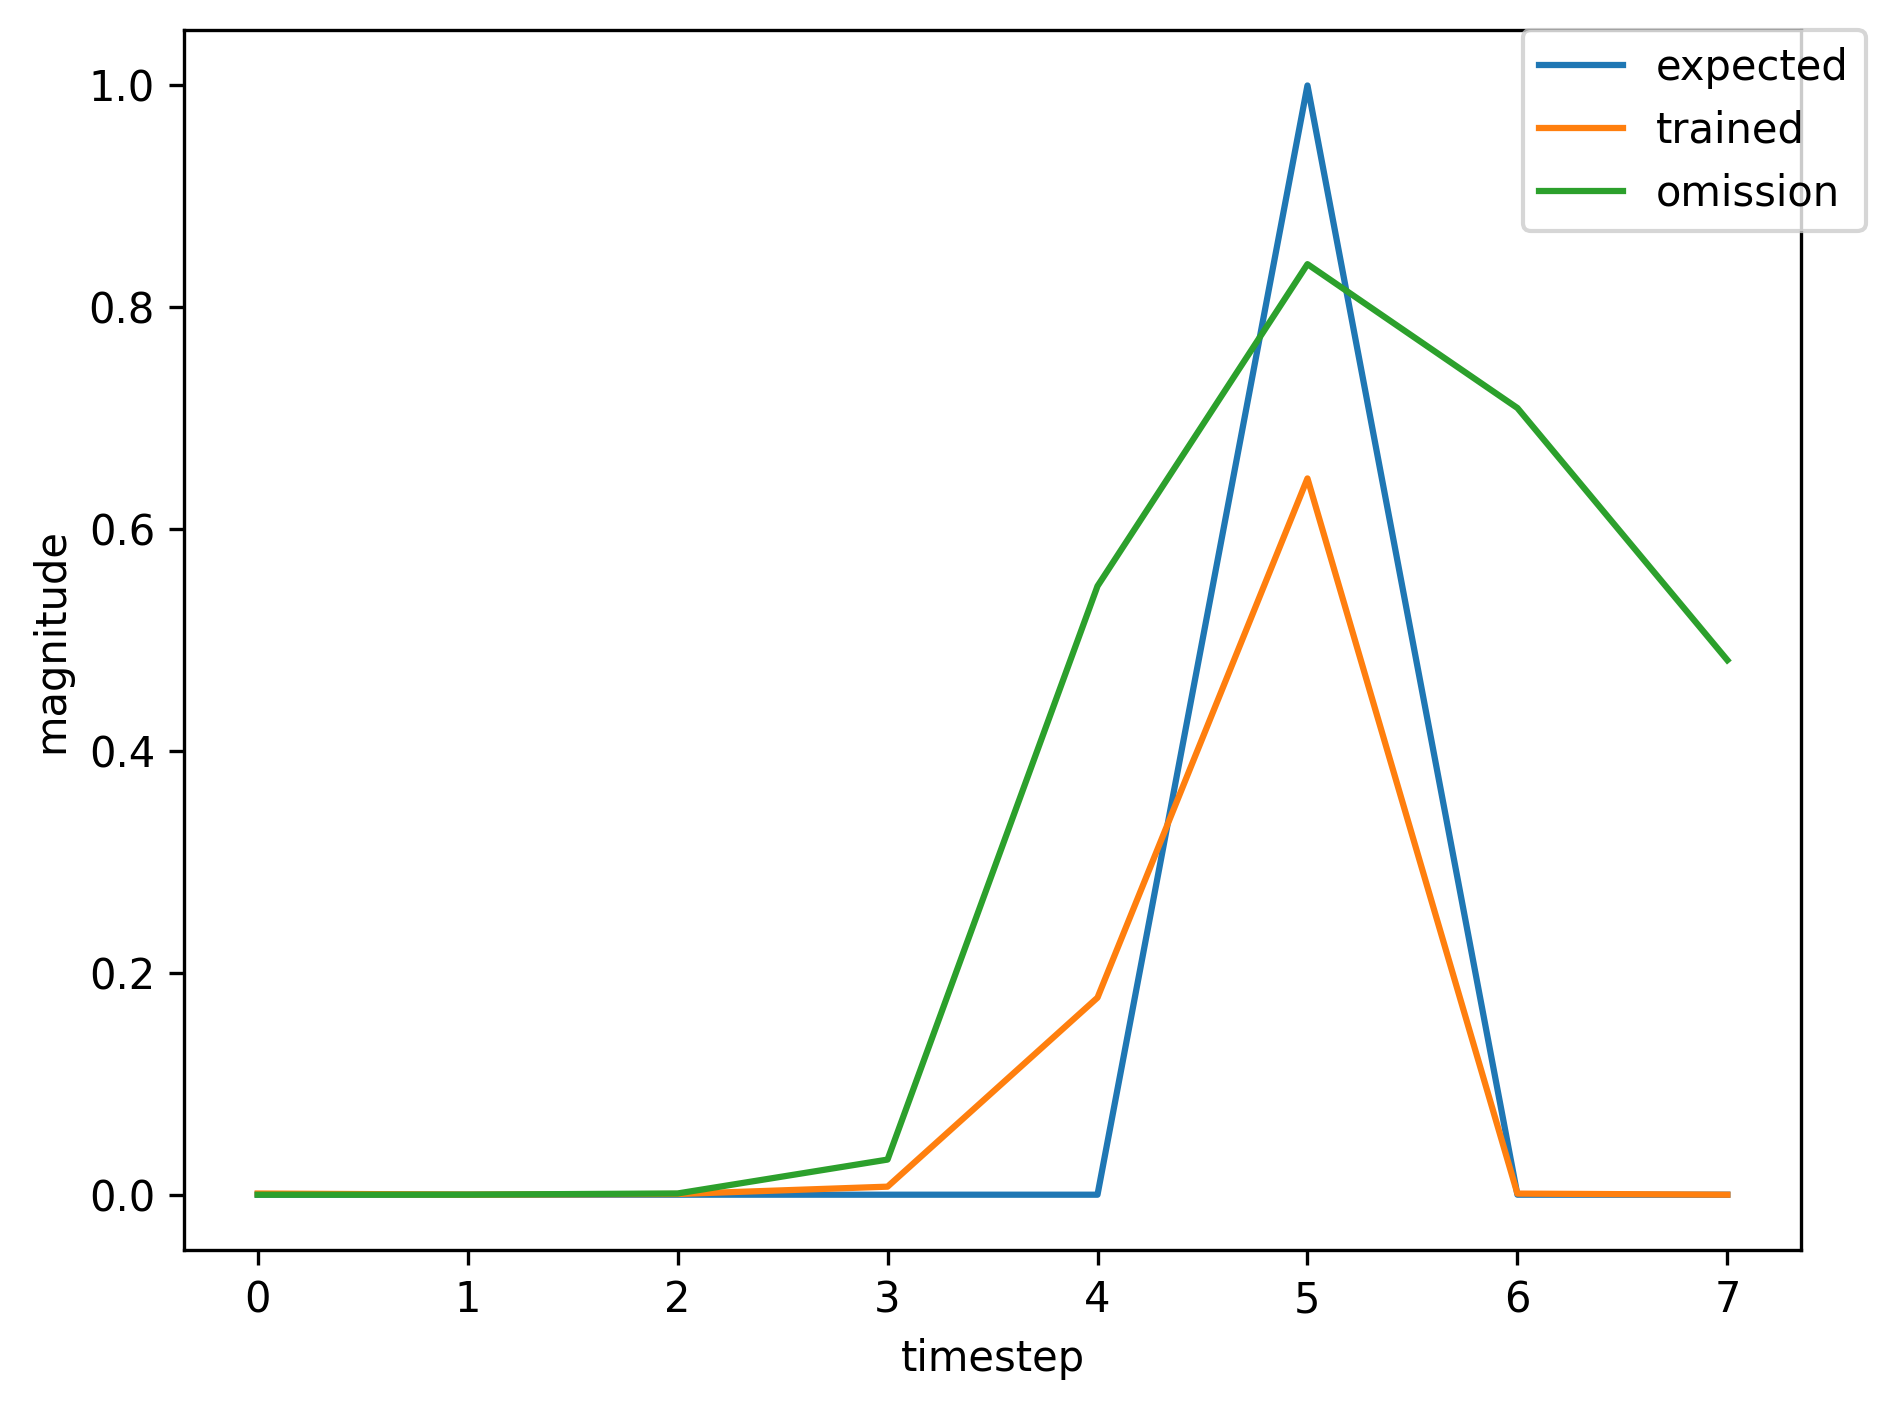

The data file committed next to this chart (first rows):
, input, expected_output, network_output
0, 1.0, 0, 0.1022
1, 0.0, 0, 0.8262
2, 0.0, 0, 0.9824
3, 0.0, 0, 0.9274
4, 0.0, 0, 0.6828
5, 2.0, 1, 0.4408
6, 1.0, 0, 0.0003048
7, 0.0, 0, 3.32841500828675e-05
8, 0.0, 0, 0.000109
9, 0.0, 0, 0.0005871
10, 0.0, 0, 0.00914
11, 2.0, 1, 0.1581
12, 1.0, 0, 0.0004766
13, 0.0, 0, 8.70474350313394e-05
14, 0.0, 0, 0.0006016
15, 0.0, 0, 0.01633
16, 0.0, 0, 0.4452
17, 2.0, 1, 0.8403
18, 1.0, 0, 0.001388
19, 0.0, 0, 0.0001302
20, 0.0, 0, 0.0009718
21, 0.0, 0, 0.01248
22, 0.0, 0, 0.2623
23, 2.0, 1, 0.6887
24, 0.0, 0, 0.0009404
25, 1.0, 0, 5.641351616496926e-06
26, 0.0, 0, 6.712560484759483e-05
27, 0.0, 0, 0.0007059
28, 0.0, 0, 0.01407
29, 0.0, 0, 0.3509
30, 2.0, 1, 0.777
31, 1.0, 0, 0.001128
32, 0.0, 0, 0.0001043
33, 0.0, 0, 0.0006919
34, 0.0, 0, 0.008055
35, 0.0, 0, 0.1917
36, 2.0, 1, 0.653
37, 0.0, 0, 0.0009799
38, 0.0, 0, 5.747986594057156e-06
39, 1.0, 0, 3.8849888102552965e-06
40, 0.0, 0, 6.425664513774562e-05
41, 0.0, 0, 0.001085
42, 0.0, 0, 0.03045
43, 0.0, 0, 0.5399
44, 2.0, 1, 0.837
45, 0.0, 0, 0.001083
46, 0.0, 0, 7.2672906979505915e-06
47, 1.0, 0, 4.9849988573853095e-06
48, 0.0, 0, 7.52506476199994e-05
49, 0.0, 0, 0.001113
50, 0.0, 0, 0.02833
51, 0.0, 0, 0.5123
52, 2.0, 1, 0.8236
53, 0.0, 0, 0.001049
54, 0.0, 0, 6.944437178873017e-06
55, 1.0, 0, 4.749770618834077e-06
56, 0.0, 0, 7.174405447830487e-05
57, 0.0, 0, 0.001061
58, 0.0, 0, 0.02695
59, 0.0, 0, 0.5028
... 302 more rows
